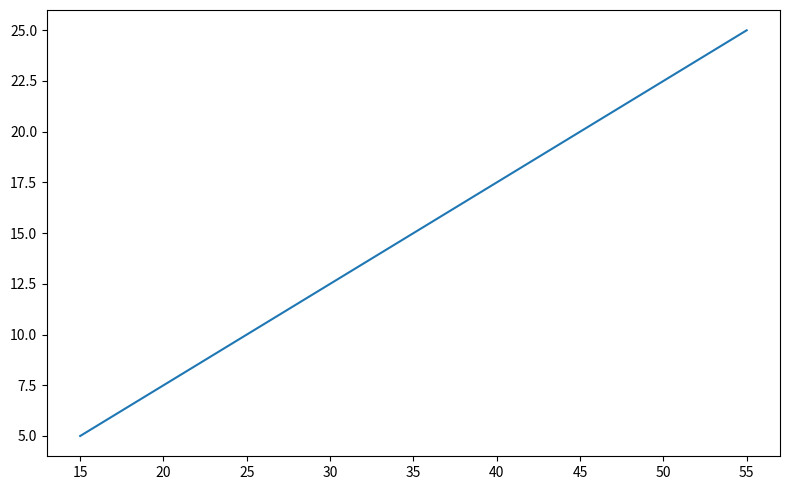

Reproduce this figure in Python.
import matplotlib.pyplot as plt

a = [15, 25, 35, 45, 55]
b = [5, 10, 15, 20, 25]
fig, ax = plt.subplots(figsize=(8, 5))
ax.plot(a, b)
fig.tight_layout()
plt.show()
